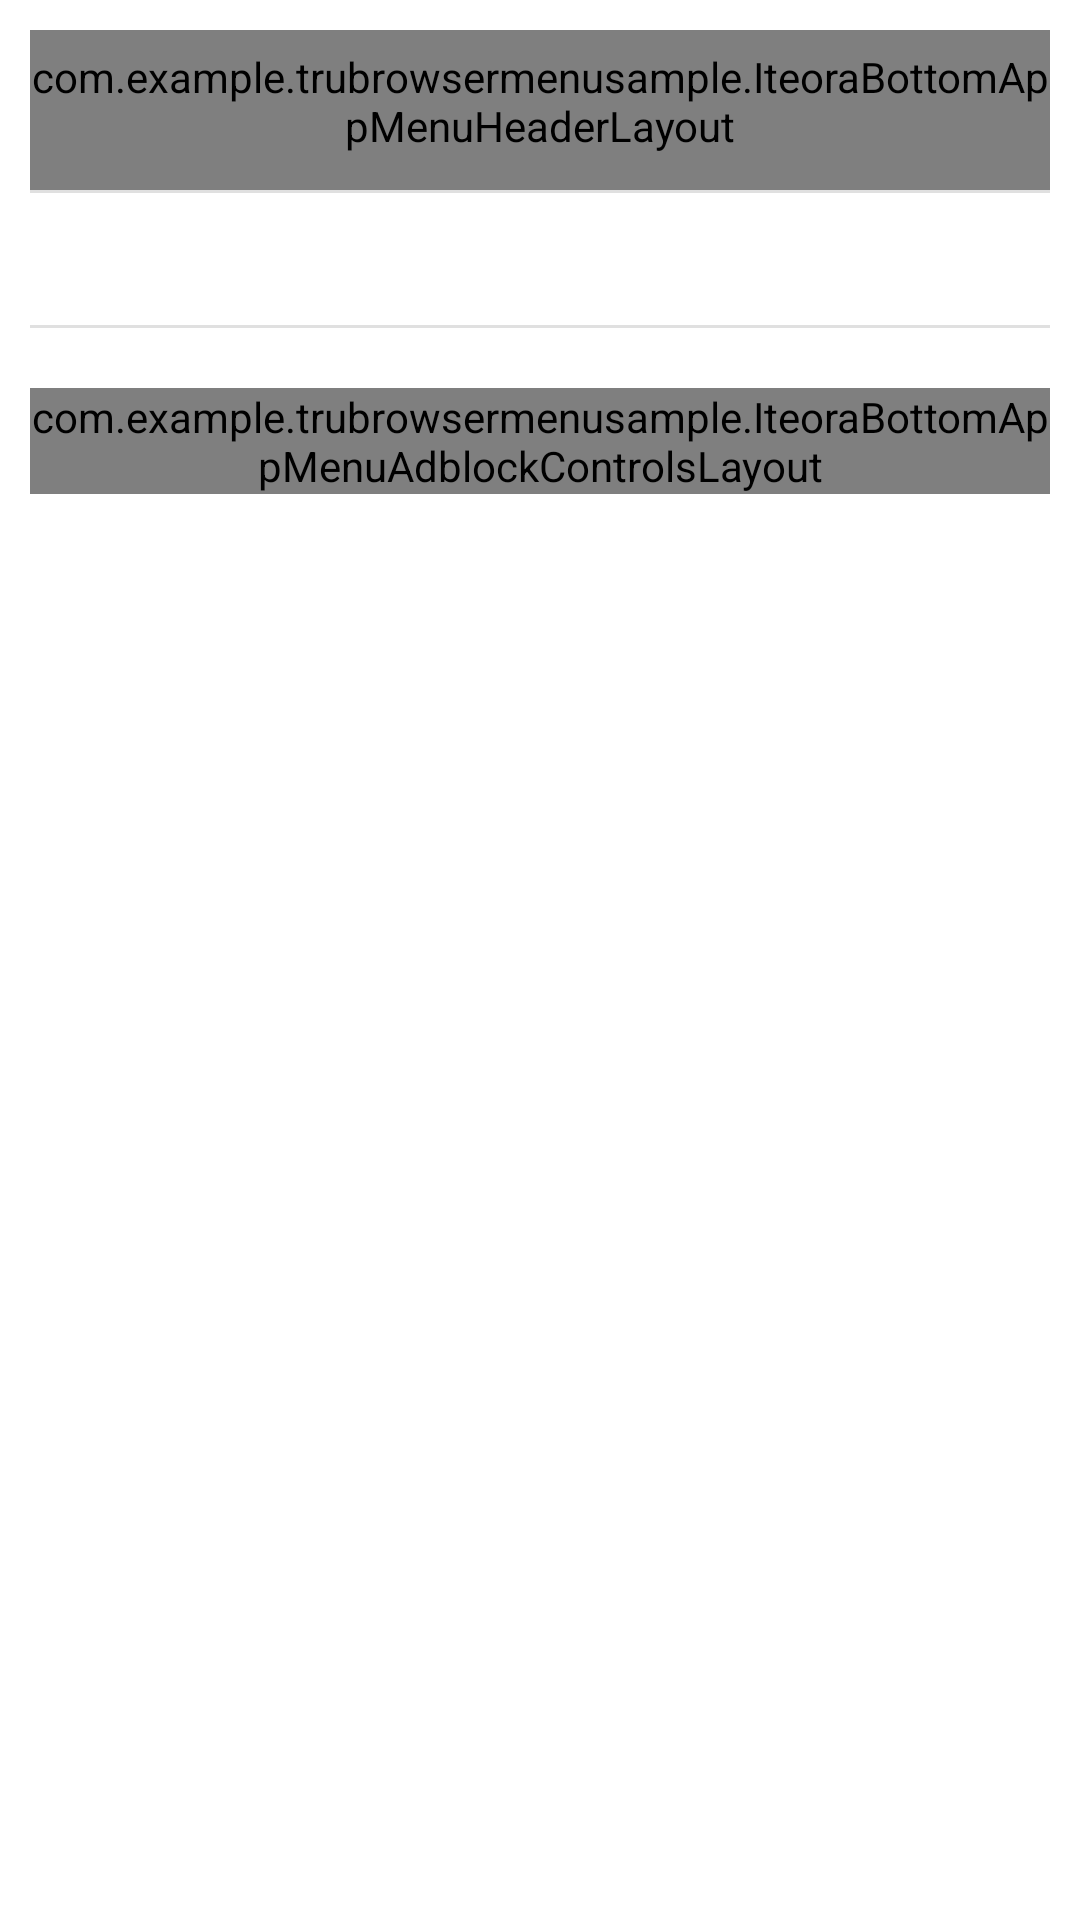

Layout XML and referenced resources for this Android screen:
<!-- AndroidManifest.xml: application theme AppTheme -->
<!-- res/layout/bottom_app_settings_content.xml -->
<?xml version="1.0" encoding="utf-8"?>
<LinearLayout xmlns:android="http://schemas.android.com/apk/res/android"
    android:id="@+id/bottom_app_settings_content"
    android:layout_width="match_parent"
    android:layout_height="match_parent"
    android:background="@android:color/white"
    android:orientation="vertical"
    android:padding="10dp">

    <include layout="@layout/bottom_app_menu_header_layout" />

    <View
        android:layout_width="match_parent"
        android:layout_height="1dp"
        android:layout_marginBottom="28dp"
        android:background="@color/bottom_app_menu_divider_color" />

    <FrameLayout
        android:id="@+id/bottom_app_menu_items"
        android:layout_width="match_parent"
        android:layout_height="wrap_content"/>

    <View
        android:layout_width="match_parent"
        android:layout_height="1dp"
        android:layout_marginTop="16dp"
        android:layout_marginBottom="20dp"
        android:background="@color/bottom_app_menu_divider_color" />

    <include layout="@layout/adblock_controls_layout" />

</LinearLayout>
<!-- res/layout/bottom_app_menu_header_layout.xml (included above) -->
<?xml version="1.0" encoding="utf-8"?>
<com.example.trubrowsermenusample.IteoraBottomAppMenuHeaderLayout xmlns:android="http://schemas.android.com/apk/res/android"
    android:id="@+id/app_menu_header_layout"
    android:layout_width="match_parent"
    android:layout_height="wrap_content"
    android:paddingTop="6dp"
    android:paddingBottom="12dp"
    android:gravity="center_vertical">

    <include layout="@layout/adblock_statistics_layout"
        android:layout_width="0dp"
        android:layout_height="wrap_content"
        android:layout_weight="8"/>

    <LinearLayout
        android:id="@+id/app_menu_close"
        android:layout_width="0dp"
        android:layout_height="wrap_content"
        android:layout_weight="1"
        android:gravity="end"
        android:orientation="vertical">

        <ImageView
            android:layout_width="wrap_content"
            android:layout_height="wrap_content"
            android:layout_weight="1"
            android:background="@android:color/transparent"
            android:src="@drawable/ic_app_menu_close" />

    </LinearLayout>
</com.example.trubrowsermenusample.IteoraBottomAppMenuHeaderLayout>
<!-- res/layout/adblock_controls_layout.xml (included above) -->
<?xml version="1.0" encoding="utf-8"?>
<com.example.trubrowsermenusample.IteoraBottomAppMenuAdblockControlsLayout xmlns:android="http://schemas.android.com/apk/res/android"
    android:id="@+id/adblock_controls_layout"
    android:layout_width="match_parent"
    android:layout_height="wrap_content">

    <View
        android:id="@+id/divider"
        android:layout_width="1dp"
        android:layout_height="60dp"
        android:layout_centerHorizontal="true"
        android:layout_marginTop="6dp"
        android:layout_marginStart="8dp"
        android:layout_marginEnd="8dp"
        android:background="@color/bottom_app_menu_divider_color" />

    <LinearLayout
        android:layout_width="match_parent"
        android:layout_height="wrap_content"
        android:layout_toStartOf="@id/divider"
        android:orientation="vertical"
        android:paddingBottom="12dp">

        <com.example.trubrowsermenusample.IteoraAppMenuAdblockSwitch
            android:id="@+id/switch_adblock"
            android:layout_width="match_parent"
            android:layout_height="wrap_content"
            android:layout_marginBottom="12dp"
            android:src="@drawable/ic_switch_adblock"
            android:text="@string/ads_blocker_switch_text" />

        <com.example.trubrowsermenusample.IteoraAppMenuAdblockSwitch
            android:id="@+id/switch_cookies"
            android:layout_width="match_parent"
            android:layout_height="wrap_content"
            android:src="@drawable/ic_switch_cookies"
            android:text="@string/cookies_switch_text" />

    </LinearLayout>

    <LinearLayout
        android:layout_width="match_parent"
        android:layout_height="wrap_content"
        android:layout_toEndOf="@id/divider"
        android:orientation="vertical"
        android:paddingBottom="12dp">

        <com.example.trubrowsermenusample.IteoraAppMenuAdblockSwitch
            android:id="@+id/switch_tracking_blocker"
            android:layout_width="match_parent"
            android:layout_height="wrap_content"
            android:layout_marginBottom="10dp"
            android:src="@drawable/ic_switch_tracking_blocker"
            android:text="@string/tracking_blocker_switch_text" />

        <com.example.trubrowsermenusample.IteoraAppMenuAdblockSwitch
            android:id="@+id/switch_show_images"
            android:layout_width="match_parent"
            android:layout_height="wrap_content"
            android:src="@drawable/ic_switch_show_images"
            android:text="@string/show_images_switch_text" />

    </LinearLayout>

</com.example.trubrowsermenusample.IteoraBottomAppMenuAdblockControlsLayout>
<!-- res/layout/adblock_statistics_layout.xml (included above) -->
<?xml version="1.0" encoding="utf-8"?>
<com.example.trubrowsermenusample.IteoraAdblockStatisticsLayout xmlns:android="http://schemas.android.com/apk/res/android"
    android:id="@+id/adblock_statistics_layout"
    android:layout_width="match_parent"
    android:layout_height="match_parent"
    android:layout_marginEnd="16dp"
    android:orientation="horizontal">

    <LinearLayout
        android:layout_width="0dp"
        android:layout_height="wrap_content"
        android:layout_weight="3"
        android:orientation="vertical">

        <TextView
            android:id="@+id/ads_blocked"
            android:layout_width="match_parent"
            android:layout_height="wrap_content"
            android:gravity="start"
            android:lines="1"
            android:text="@string/adblock_counter_ads_removed"
            style="@style/BottomAppMenuTextStyle" />

        <TextView
            android:id="@+id/tracking_blocked"
            android:layout_width="match_parent"
            android:layout_height="wrap_content"
            android:gravity="start"
            android:lines="1"
            android:text="@string/adblock_counter_tracking_blocked"
            style="@style/BottomAppMenuTextStyle" />
    </LinearLayout>

    <LinearLayout
        android:id="@+id/traffic_saved_data_container"
        android:layout_width="0dp"
        android:layout_height="wrap_content"
        android:layout_weight="2"
        android:orientation="vertical">

        <TextView
            android:id="@+id/traffic_saved"
            android:layout_width="match_parent"
            android:layout_height="wrap_content"
            android:gravity="start"
            android:lines="1"
            android:text="@string/adblock_counter_traffic_saved"
            style="@style/BottomAppMenuTextStyle" />

        <TextView
            android:id="@+id/tracking_saved_date"
            android:layout_width="match_parent"
            android:layout_height="wrap_content"
            android:gravity="start"
            android:lines="1"
            android:text="@string/adblock_counter_traffic_saved_date"
            style="@style/BottomAppMenuTextStyle" />

    </LinearLayout>

</com.example.trubrowsermenusample.IteoraAdblockStatisticsLayout>
<!-- resources referenced by this layout -->
<resources>
  <color name="bottom_app_menu_divider_color">#e0e0e0</color>
  <!-- drawable ic_switch_adblock (drawable) -->
  <vector android:height="12dp" android:viewportHeight="100"
      android:viewportWidth="100" android:width="12dp" xmlns:android="http://schemas.android.com/apk/res/android">
      <path android:fillColor="#FF000000" android:pathData="M36.9,92.1c-2.5,-0.1 -4.7,-1.1 -6.4,-2.8L11.4,70.6c-1.8,-1.8 -2.8,-4.2 -2.8,-6.7V37c0.1,-2.5 1.1,-4.7 2.8,-6.4l19.1,-19.1c1.7,-1.7 4,-2.7 6.4,-2.8l26.9,0c2.5,0 4.9,1 6.7,2.8l18.8,19.1c1.7,1.7 2.7,3.9 2.8,6.3l0,26.9c0,2.5 -1,4.9 -2.7,6.7L70.4,89.3c-1.8,1.8 -4.2,2.8 -6.7,2.8h0H36.9zM36.1,83.4c0.2,0.2 0.5,0.4 0.8,0.4h26.8c0.3,0 0.6,-0.1 0.8,-0.3l18.8,-18.8c0.2,-0.2 0.4,-0.5 0.4,-0.8V37c0,-0.3 -0.1,-0.6 -0.3,-0.8l-6.5,-6.5L29.6,77L36.1,83.4zM36.9,17.1c-0.3,0 -0.5,0.1 -0.7,0.3L17.3,36.2C17.1,36.5 17,36.7 17,37v26.8c0,0.3 0.1,0.5 0.3,0.7l6.5,6.5l47.2,-47.2l-6.4,-6.4c-0.2,-0.2 -0.5,-0.4 -0.8,-0.4H36.9z"/>
  </vector>
  <!-- drawable ic_switch_show_images (drawable) -->
  <vector android:height="12dp" android:viewportHeight="100"
      android:viewportWidth="100" android:width="12dp" xmlns:android="http://schemas.android.com/apk/res/android">
      <path android:fillColor="#FF000000" android:pathData="M21,92.1c-6.8,0 -12.4,-5.5 -12.4,-12.4V20.5c0,-6.8 5.5,-12.4 12.4,-12.4h59.2c6.8,0 12.4,5.5 12.4,12.4v59.2c0,6.8 -5.5,12.4 -12.4,12.4H21zM80.3,84.3c1.2,0 2.4,-0.5 3.2,-1.4c0.9,-0.9 1.3,-2 1.3,-3.2V65.7L68.6,52.3l-24,32H80.3zM18.7,83.6c0.7,0.4 1.5,0.7 2.3,0.7h13.8l8.5,-11.4l-9.4,-7.1L18.7,83.6zM21,16c-2.5,0 -4.5,2.1 -4.5,4.5v53.7L30.3,58c0.7,-0.9 1.8,-1.4 3,-1.4c0.9,0 1.7,0.3 2.3,0.8L48,66.8l16.8,-22.5c0.6,-0.8 1.6,-1.4 2.7,-1.5c0.2,0 0.3,0 0.5,0c0.9,0 1.8,0.3 2.5,0.9l14.3,11.9V20.5c0,-2.5 -2.1,-4.5 -4.5,-4.5H21L21,16zM45.4,50.6c-6.9,0 -12.6,-5.6 -12.6,-12.6c0,-6.9 5.6,-12.6 12.6,-12.6S58,31.1 58,38C58,45 52.4,50.6 45.4,50.6zM45.4,33.3c-2.6,0 -4.7,2.1 -4.7,4.7c0,2.6 2.1,4.7 4.7,4.7s4.7,-2.1 4.7,-4.7C50.2,35.4 48,33.3 45.4,33.3z"/>
  </vector>
  <string name="adblock_counter_ads_removed">Ads removed: %1$d popups</string>
  <string name="adblock_counter_tracking_blocked">Tracking blocked: %1$d attempts</string>
  <string name="adblock_counter_traffic_saved">Traffic saved: %1$dGb</string>
  <string name="adblock_counter_traffic_saved_date">Since %1$d %2$s</string>
  <string name="ads_blocker_switch_text">Ads blocker</string>
  <string name="cookies_switch_text">Cookies</string>
  <string name="show_images_switch_text">Show images</string>
  <string name="tracking_blocker_switch_text">Tracking blocker</string>
  <style name="BottomAppMenuTextStyle" parent="@android:style/TextAppearance">
          <item name="android:textColor">@color/bottom_app_menu_text_color</item>
          <item name="android:textSize">@dimen/bottom_app_menu_text_size</item>
      </style>
  <style name="AppTheme" parent="Theme.AppCompat.Light.DarkActionBar">
          
          <item name="colorPrimary">@color/colorPrimary</item>
          <item name="colorPrimaryDark">@color/colorPrimaryDark</item>
          <item name="colorAccent">@color/colorAccent</item>
      </style>
  <color name="bottom_app_menu_text_color">#212121</color>
  <dimen name="bottom_app_menu_text_size">12sp</dimen>
  <color name="colorPrimary">#6200EE</color>
  <color name="colorPrimaryDark">#3700B3</color>
  <color name="colorAccent">#03DAC5</color>
</resources>
